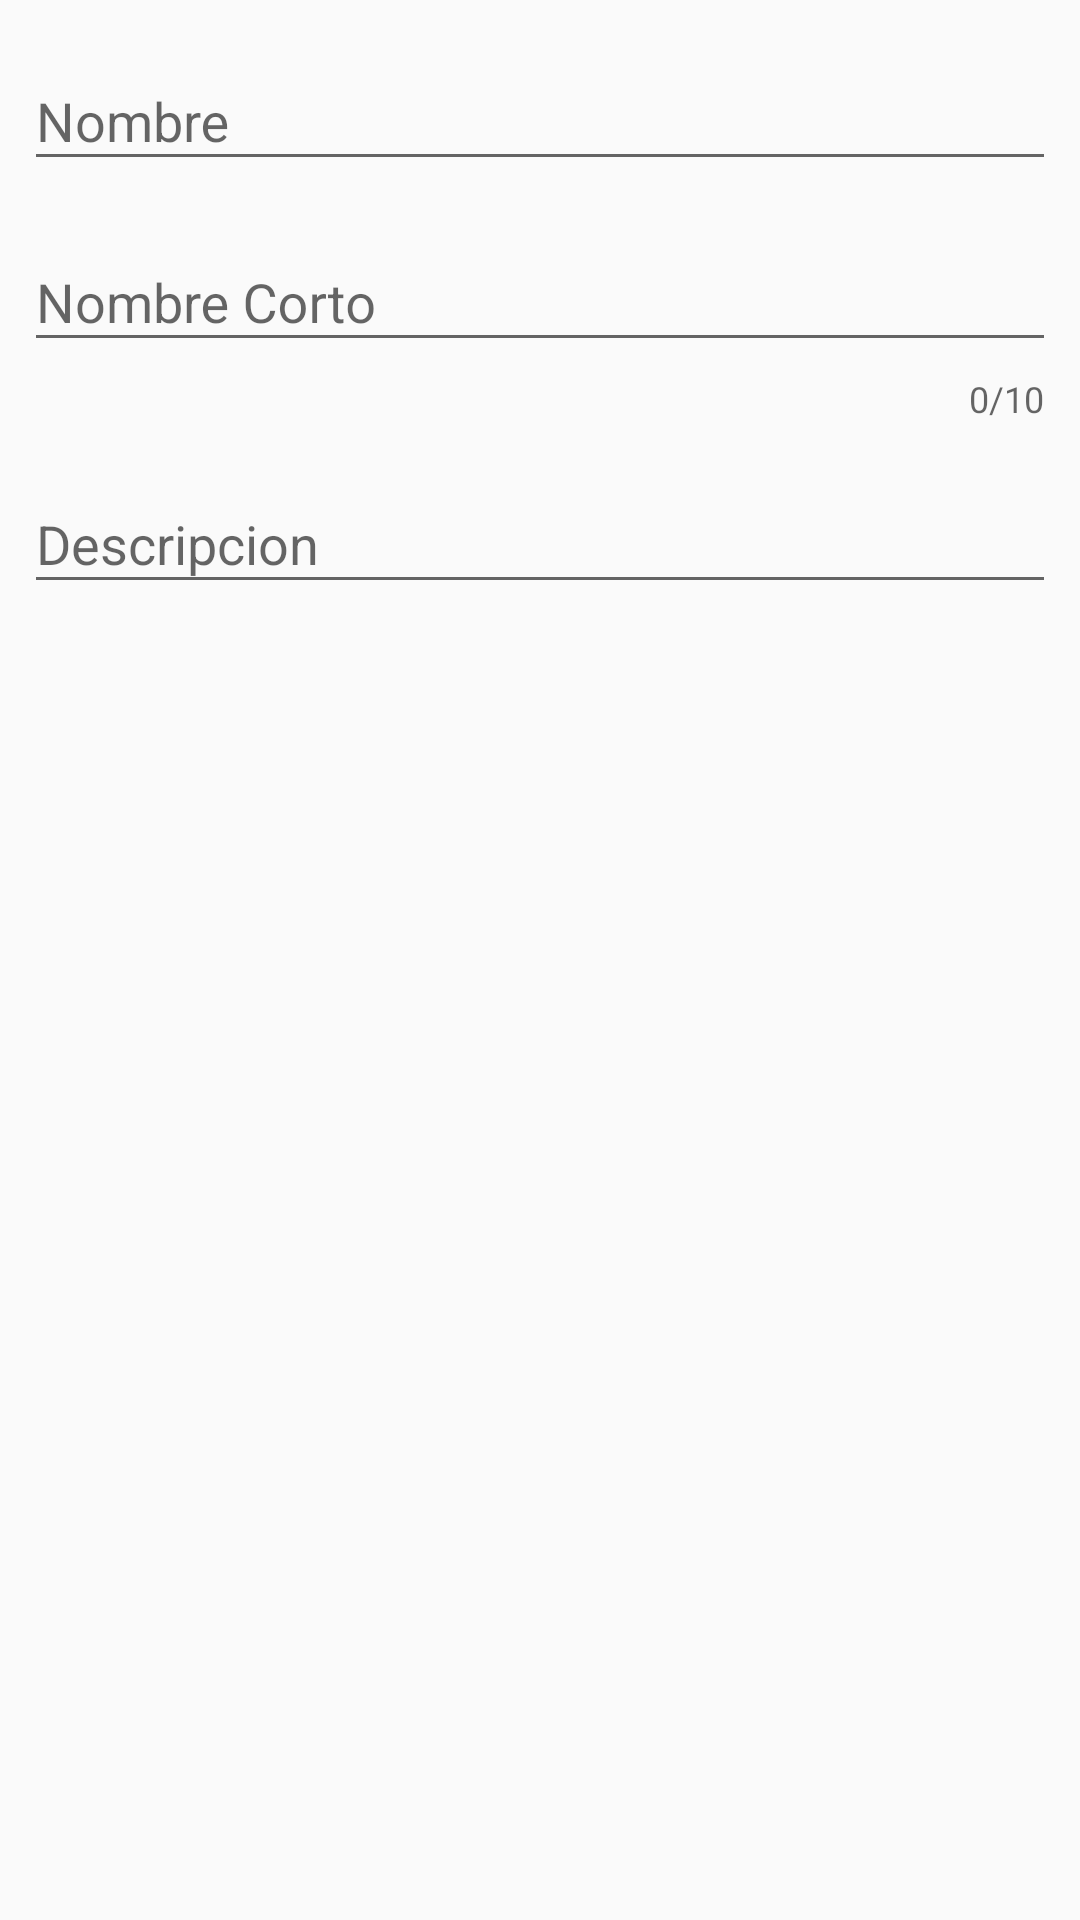

Here is an Android app screen rendered from its layout file. Give the layout XML and the strings, colors and styles it references.
<!-- AndroidManifest.xml: application theme AppTheme -->
<!-- res/layout/activity_add_dependency.xml -->
<?xml version="1.0" encoding="utf-8"?>
<android.support.constraint.ConstraintLayout xmlns:android="http://schemas.android.com/apk/res/android"
    xmlns:app="http://schemas.android.com/apk/res-auto"
    xmlns:tools="http://schemas.android.com/tools"
    android:layout_width="match_parent"
    android:layout_height="match_parent"
    tools:context="com.example.inventoryMVP.ui.dependency.addDependencyActivity">

    <android.support.design.widget.TextInputLayout
        android:id="@+id/tilName"
        android:layout_width="0dp"
        android:layout_height="wrap_content"
        android:layout_marginEnd="8dp"
        android:layout_marginStart="8dp"
        android:layout_marginTop="8dp"
        app:layout_constraintEnd_toEndOf="parent"
        app:layout_constraintStart_toStartOf="parent"
        app:layout_constraintTop_toTopOf="parent">

        <android.support.design.widget.TextInputEditText
            android:layout_width="match_parent"
            android:layout_height="wrap_content"
            android:hint="Nombre" />

    </android.support.design.widget.TextInputLayout>

    <android.support.design.widget.TextInputLayout
        android:id="@+id/tilSortname"
        android:layout_width="0dp"
        android:layout_height="wrap_content"
        android:layout_marginEnd="8dp"
        android:layout_marginStart="8dp"
        android:layout_marginTop="8dp"
        app:counterMaxLength="10"
        app:counterEnabled="true"
        app:errorEnabled="true"

        app:layout_constraintEnd_toEndOf="parent"
        app:layout_constraintStart_toStartOf="parent"
        app:layout_constraintTop_toBottomOf="@+id/tilName">

        <android.support.design.widget.TextInputEditText
            android:layout_width="match_parent"
            android:layout_height="wrap_content"
            android:hint="Nombre Corto" />
    </android.support.design.widget.TextInputLayout>

    <android.support.design.widget.TextInputLayout
        android:id="@+id/tilDescription"
        android:layout_width="0dp"
        android:layout_height="wrap_content"
        android:layout_marginEnd="8dp"
        android:layout_marginStart="8dp"
        android:layout_marginTop="8dp"
        app:layout_constraintEnd_toEndOf="parent"
        app:layout_constraintHorizontal_bias="0.0"
        app:layout_constraintStart_toStartOf="parent"
        app:layout_constraintTop_toBottomOf="@+id/tilSortname">

        <android.support.design.widget.TextInputEditText
            android:layout_width="match_parent"
            android:layout_height="wrap_content"
            android:hint="Descripcion" />
    </android.support.design.widget.TextInputLayout>

</android.support.constraint.ConstraintLayout>
<!-- resources referenced by this layout -->
<resources>
  <style name="AppTheme" parent="Theme.AppCompat.Light.NoActionBar">
          
          <item name="colorPrimary">@color/colorPrimary</item>
          <item name="colorPrimaryDark">@color/colorPrimaryDark</item>
          <item name="colorAccent">@color/colorAccent</item>
      </style>
  <color name="colorPrimary">#2196f3</color>
  <color name="colorPrimaryDark">#0069c0</color>
  <color name="colorAccent">#ffca28</color>
</resources>
